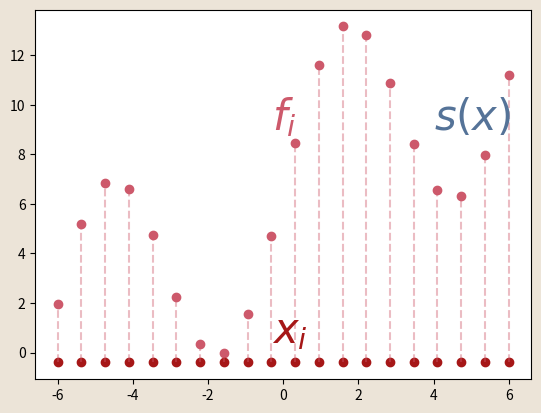

Source code (Python): (Note: this script raises an exception after producing the figure.)

# The SciPy interpolate library has a Radial Basis Function called Rbf
from scipy.interpolate import Rbf
import numpy as np
import matplotlib.pyplot as plt

plt.close("all")


def rgb(colour):
    return tuple(x / 255.0 for x in colour)
buf = 0.4
grey = '#ECE4D8' #
pink = '#cd596b' #
orange = '#a61717' #
blue = '#557398' #
red = '#D25252'
green = '#009926' #


def jesseaxis(ax, x, y):
    ax.set_axis_bgcolor(grey)
    ax.spines['top'].set_visible(False)
    ax.spines['right'].set_visible(False)
    ax.get_xaxis().tick_bottom()
    ax.get_yaxis().tick_left()
    ax.set_xticks([])
    ax.set_yticks([])
    ax.spines['bottom'].set_color('white')
    ax.spines['left'].set_color('white')
    ax.set_xlim(min(x) - buf, max(x) + buf)
    ax.set_ylim(min(y) - buf, max(y) + buf)


def saveimg(name):
    plt.savefig(name + '.png', bbox_inches='tight',
                pad_inches=0.1, facecolor=grey, dpi=500)

####FIGURE SHOWING DEFINITION OF INTERPOLATION####
#FIG 1#
def makeinterpdef():
    # Defining the data sites
    fig1 = plt.figure(facecolor=grey)
    ax1 = plt.axes()

    x = np.linspace(-6, 6, 20)
    y = (5 * np.sin(x) + x)
    y = y + max(y)
    ax1.scatter(x, y, color=pink, marker='o')
    ax1.scatter(x, [-buf] * np.size(y), color=orange, marker='o')
    ax1.vlines(x, -buf, y, pink, linestyles='dashed', alpha=0.4)
    ax1.annotate('$x_i$', (-0.3, 0.4), size=30, color=orange)
    ax1.annotate('$f_i$', (-0.30, 9), size=30, color=pink)
    ax1.annotate('$s(x)$', (4, 9), size=30, color=blue)
    jesseaxis(ax1, x, y)
    # Defining our interpolation function from the data sites
    rbf = Rbf(x, y, epsilon=0.2)
    # Applying the interpolation
    xi = np.linspace(-6, 6, 100)
    yi = rbf(xi)
    plt.plot(xi, yi, color=blue)
    saveimg('interpdef')
    # plt.show()


###INTERP VS APPROX###
#FIG 2#
def makeinterpvsapprox():
    plt.close()
    x = np.array([0.0, 1.5, 2.0, 3.0,  4.0,  4.5])
    y = np.array([0.0, 0.8, 0.9, 0.1, -0.8, -1.0])
    z = np.polyfit(x, y, 3)
    p = np.poly1d(z)
    p30 = np.poly1d(np.polyfit(x, y, 5))
    xp = np.linspace(-2, 6, 100)
    ax2 = plt.axes()
    plt.plot(x, y, 'o', color=pink)
    plt.plot(xp, p(xp), '--', color=green)
    plt.plot(xp, p30(xp), '-', color=orange)
    ax2.annotate('Interpolation', (3.3, 0.5), size=20, color=orange)
    ax2.annotate('Approximation', (0, -0.5), size=20, color=green)
    plt.ylim(-2, 2)

    jesseaxis(ax2, x, y)
    saveimg('interpvsapprox')
    # plt.show()

###POLYNOMIAL INTERP###
#FIG 3#
def makepolyinterp():
    plt.close()
    x = np.array([0.0, 1.5, 2.0, 3.0,  4.0,  4.5])
    y = np.array([0.0, 0.8, 0.9, 0.1, -0.8, -1.0])
    z = np.polyfit(x, y, 3)
    p = np.poly1d(z)
    p30 = np.poly1d(np.polyfit(x, y, 5))
    xp = np.linspace(-2, 6, 100)
    ax3 = plt.axes()
    plt.plot(x, y, 'o', color=pink)
    #plt.plot(xp, p(xp), '--', color=green)
    plt.plot(xp, p30(xp), '-', color=orange)
    # ax3.annotate('$s(x)=-0.02988 x^5 + 0.417 x^4 - 2.018 x^3 + 3.694 x^2 - 1.722 x - 5.511e^{-14}$', (-0.2, -1.2), size=13, color=orange)
    ax3.annotate('$s(x)$', (1.5, 0.3), size=30, color=orange)
    plt.ylim(-2, 2)

    jesseaxis(ax3, x, y)
    saveimg('polyinterp')
    # plt.show()

###BASIC FUNCTION###
#FIG 4#
def makebasicfun():
    plt.close()
    x = np.linspace(-4, 4, 1000)
    ax = plt.axes()
    plt.plot(x, np.abs(x), '-', color=green)
    plt.plot(0, 0, 'o', color=orange)

    # ax3.annotate('$s(x)=-0.02988 x^5 + 0.417 x^4 - 2.018 x^3 + 3.694 x^2 - 1.722 x - 5.511e^{-14}$', (-0.2, -1.2), size=13, color=orange)
    ax.annotate('Basic Function', (-1.9, 2.59), size=30, color=green)
    ax.annotate('Center', (-0.9, -0.5), size=30, color=orange)

    jesseaxis(ax, x, np.abs(x))
    plt.ylim(-1, 3)
    saveimg('basicfun')
    #plt.show()

###SHOWING BASIC FUNCTION AS BASIS###
#FIG 5#
def makebasicbasis():
    plt.close()
    # Defining the data sites
    fig1 = plt.figure(facecolor=grey)
    ax1 = plt.axes()

    x = np.linspace(-6, 6, 20)
    y = (5 * np.sin(x) + x)
    y = y + max(y)
    ax1.scatter(x, y, color=pink, marker='o')
    ax1.scatter(x, [-buf] * np.size(y), color=orange, marker='o')
    ax1.vlines(x, -buf, y, pink, linestyles='dashed', alpha=0.4)
    ax1.annotate('$x_i$', (-0.3, 0.4), size=30, color=orange)
    ax1.annotate('$f_i$', (-0.30, 7.5), size=30, color=pink)
    ax1.annotate('$\psi_i$', (4, 1), size=30, color=green)

    plt.plot(x, np.abs(x - x[10]) - buf, '-', color=green)
    # ax1.annotate('$s(x)$', (4, 9), size=30, color=blue)
    jesseaxis(ax1, x, y)
    # Defining our interpolation function from the data sites
    # rbf = Rbf(x, y, epsilon=0.2)
    # Applying the interpolation
    # xi = np.linspace(-6, 6, 100)
    # yi = rbf(xi)
    # plt.plot(xi, yi, color=blue)
    saveimg('basicbasis')
    #plt.show()

###BASIC FUNCTION WITH Xi AT CENTER###
#FIG 6#
def makebasicfunxi():
    plt.close()
    x = np.linspace(-4, 4, 1000)
    ax = plt.axes()
    plt.plot(x, np.abs(x), '-', color=green)
    plt.plot(0, 0, 'o', color=orange)

    ax.annotate('Basic Function', (-1.9, 2.59), size=30, color=green)
    ax.annotate('$x_i$', (-0.2, -0.4), size=30, color=orange)

    jesseaxis(ax, x, np.abs(x))
    plt.ylim(-1, 3)
    saveimg('basicfunxi')
    #plt.show()

###MULTIQUADRIC KERNEL AS BASIC FUNCTION###
#FIG 7#
def makekernelfun():
    plt.close()
    x = np.linspace(-4, 4, 1000)
    ax = plt.axes()
    plt.plot(x, np.sqrt(x ** 2 + 0.4 ** 2), '-', color=green)
    plt.plot(0, 0, 'o', color=orange)
    plt.vlines(0, 0.4, 0, pink, linestyles='dashed', alpha=0.7)

    ax.annotate('Multiquadric Kernel', (-2.45, 2.59), size=30, color=green)
    ax.annotate('Center', (-0.8, -0.4), size=30, color=orange)
    ax.annotate('$c$', (0.2, 0.1), size=30, color=pink)
    jesseaxis(ax, x, x)
    plt.ylim(-1, 3)
    saveimg('kernelfun')
    #plt.show()

###MULTIQUADRIC KERNEL AS BASIS FUNCTION##
#FIG 8#
def makekernelbasis():
    # Defining the data sites
    plt.close()
    fig1 = plt.figure(facecolor=grey)
    ax1 = plt.axes()

    x = np.linspace(-6, 6, 20)
    xi = np.linspace(-6, 6, 200)
    y = (5 * np.sin(x) + x)
    y = y + max(y)
    ax1.scatter(x, y, color=pink, marker='o')
    ax1.scatter(x, [-buf] * np.size(y), color=orange, marker='o')
    ax1.vlines(x, -buf, y, pink, linestyles='dashed', alpha=0.4)
    ax1.annotate('$x_i$', (-0.3, 0.4), size=30, color=orange)
    ax1.annotate('$f_i$', (-0.30, 7.5), size=30, color=pink)
    ax1.annotate('$\psi_i$', (4, 1), size=30, color=green)

    plt.plot(xi, np.sqrt((xi - x[10]) ** 2 + 0.4 ** 2) - buf, '-', color=green)
    # ax1.annotate('$s(x)$', (4, 9), size=30, color=blue)
    jesseaxis(ax1, x, y)
    # Defining our interpolation function from the data sites
    # rbf = Rbf(x, y, epsilon=0.2)
    # Applying the interpolation
    # xi = np.linspace(-6, 6, 100)
    # yi = rbf(xi)
    # plt.plot(xi, yi, color=blue)
    saveimg('kernelbasis')
    #plt.show()

#MultiQuadric Kernel#
def makeMultiQuadric():
    plt.close()
    x = np.linspace(-4, 4, 1000)
    ax = plt.axes()
    plt.plot(x, np.sqrt(1 + (np.abs(x) * (1 / 0.8)) ** 2), '-', color=green, linewidth=3.5)
    plt.plot(0, 0, 'o', color=orange)
    jesseaxis(ax, x, x)
    ax.axis('off')
    plt.ylim(-0.2, 3)
    saveimg('multiquadric')
    # plt.show()

#Gaussian Kernel#
def makeGaussian():
    plt.close()
    x = np.linspace(-4, 4, 1000)
    ax = plt.axes()
    plt.plot(x, np.exp(-(np.abs(x) * 0.4) ** 2), '-', color=green, linewidth=3.5)
    plt.plot(0, 0, 'o', color=orange)
    jesseaxis(ax, x, x)
    ax.axis('off')
    plt.ylim(-0.2, 1.2)
    saveimg('gaussian')
    # plt.show()

#Inverse Quadratic Kernel#
def makeInverseQuadratic():
    plt.close()
    x = np.linspace(-4, 4, 1000)
    ax = plt.axes()
    plt.plot(x, (1 + (np.abs(x) * 0.4) ** 2) ** (-1), '-', color=green, linewidth=3.5)
    plt.plot(0, 0, 'o', color=orange)
    jesseaxis(ax, x, x)
    ax.axis('off')
    plt.ylim(-0.2, 1.2)
    saveimg('inversequadratic')
    # plt.show()

#inverse MultiQuadric Kernel#
def makeInverseMultiQuadric():
    plt.close()
    x = np.linspace(-4, 4, 1000)
    ax = plt.axes()
    plt.plot(x, np.sqrt(1 + (np.abs(x) * 0.4) ** 2) ** (-1), '-', color=green, linewidth=3.5)
    plt.plot(0, 0, 'o', color=orange)
    jesseaxis(ax, x, x)
    ax.axis('off')
    plt.ylim(-0.2, 1.2)
    saveimg('inversemultiquadric')
    # plt.show()

#Make the above kernels#
def makekernels():
    makeGaussian()
    makeMultiQuadric()
    makeInverseQuadratic()
    makeInverseMultiQuadric()

def quickpiece(x):
    return np.piecewise(x,[np.abs(x)<1,np.abs(x)>=1],[1,0])


#Demonstrate conditioning problems in RBF#
def makeconditioned():
    plt.close()
    eps1=1
    eps2=2
    eps3=3

    # Defining the data sites
    fig1 = plt.figure(1,facecolor=grey)
    ax1 = plt.axes()
    x = np.linspace(-2,2,20)
    y = quickpiece(x)
    y = y + max(y)
    ax1.scatter(x, y, color=pink, marker='o')
    ax1.scatter(x, [-buf] * np.size(y), color=orange, marker='o')
    ax1.vlines(x, -buf, y, pink, linestyles='dashed', alpha=0.4)
    rbf = Rbf(x, y, epsilon=eps1)
    # Applying the interpolation
    xi = np.linspace(-2,2, 1000)
    yi = rbf(xi)
    ax1.annotate('$\epsilon=$'+str(eps1), (0,max(yi)), size=30, color=pink)
    plt.plot(xi, yi, color=blue)
    jesseaxis(ax1, x, yi)
    saveimg('conditioned')
    # plt.show()
    # plt.close(1)

    fig2 = plt.figure(2,facecolor=grey)
    ax1 = plt.axes()
    x = np.linspace(-2,2,20)
    y = quickpiece(x)
    y = y + max(y)
    ax1.scatter(x, y, color=pink, marker='o')
    ax1.scatter(x, [-buf] * np.size(y), color=orange, marker='o')
    ax1.vlines(x, -buf, y, pink, linestyles='dashed', alpha=0.4)
    rbf = Rbf(x, y, epsilon=eps2)
    # Applying the interpolation
    xi = np.linspace(-2,2, 1000)
    yi = rbf(xi)
    ax1.annotate('$\epsilon=$'+str(eps2), (0,max(yi)), size=30, color=pink)
    plt.plot(xi, yi, color=blue)
    jesseaxis(ax1, x, yi)
    saveimg('illconditioned')

    fig3 = plt.figure(3,facecolor=grey)
    ax1 = plt.axes()
    x = np.linspace(-2,2,20)
    y = quickpiece(x)
    y = y + max(y)
    ax1.scatter(x, y, color=pink, marker='o')
    ax1.scatter(x, [-buf] * np.size(y), color=orange, marker='o')
    ax1.vlines(x, -buf, y, pink, linestyles='dashed', alpha=0.4)
    rbf = Rbf(x, y, epsilon=eps3)
    # Applying the interpolation
    xi = np.linspace(-2,2, 1000)
    yi = rbf(xi)
    ax1.annotate('$\epsilon=$'+str(eps3), (0,max(yi)), size=30, color=pink)
    plt.plot(xi, yi, color=blue)
    jesseaxis(ax1, x, yi)
    saveimg('veryillconditioned')


    #plt.show()

#Demonstrate how epsillon changes the basis function#
def makebasisgaus():
    # Defining the data sites
    fig1 = plt.figure(facecolor=grey)
    ax1 = plt.axes()

    x = np.linspace(-6, 6, 20)
    xi = np.linspace(-6, 6, 200)
    y = (5 * np.sin(x) + x)
    y = y + max(y)
    ax1.scatter(x, y, color=pink, marker='o')
    ax1.scatter(x, [-buf] * np.size(y), color=orange, marker='o')
    ax1.vlines(x, -buf, y, pink, linestyles='dashed', alpha=0.4)
    ax1.annotate('$x_i$', (-0.3, 0.4), size=30, color=orange)
    ax1.annotate('$f_i$', (-0.30, 7.5), size=30, color=pink)
    ax1.annotate('$\psi_i$', (4, 1), size=30, color=green)

    plt.plot(xi, np.exp(-(0.4*xi)**2) - buf, '-', color=green)
    # ax1.annotate('$s(x)$', (4, 9), size=30, color=blue)
    jesseaxis(ax1, x, y)
    # Defining our interpolation function from the data sites
    # rbf = Rbf(x, y, epsilon=0.2)
    # Applying the interpolation
    # xi = np.linspace(-6, 6, 100)
    # yi = rbf(xi)
    # plt.plot(xi, yi, color=blue)
    saveimg('basisgaus1')

    fig2 = plt.figure(facecolor=grey)
    ax2 = plt.axes()

    x = np.linspace(-6, 6, 20)
    xi = np.linspace(-6, 6, 200)
    y = (5 * np.sin(x) + x)
    y = y + max(y)
    ax2.scatter(x, y, color=pink, marker='o')
    ax2.scatter(x, [-buf] * np.size(y), color=orange, marker='o')
    ax2.vlines(x, -buf, y, pink, linestyles='dashed', alpha=0.4)
    ax2.annotate('$x_i$', (-0.3, 0.4), size=30, color=orange)
    ax2.annotate('$f_i$', (-0.30, 7.5), size=30, color=pink)
    ax2.annotate('$\psi_i$', (4, 1), size=30, color=green)

    plt.plot(xi, np.exp(-(1*xi)**2) - buf, '-', color=green)
    # ax2.annotate('$s(x)$', (4, 9), size=30, color=blue)
    jesseaxis(ax2, x, y)
    # Defining our interpolation function from the data sites
    # rbf = Rbf(x, y, epsilon=0.2)
    # Applying the interpolation
    # xi = np.linspace(-6, 6, 100)
    # yi = rbf(xi)
    # plt.plot(xi, yi, color=blue)
    saveimg('basisgaus2')


    #plt.show()

def makeallfigs():
    makeinterpdef()
    makeinterpvsapprox()
    makepolyinterp()
    makebasicfun()
    makebasicbasis()
    makebasicfunxi()
    makekernelfun()
    makekernelbasis()
    makekernels()
    makeconditioned()
    makebasisgaus()

makeallfigs()
# makeGaussian()